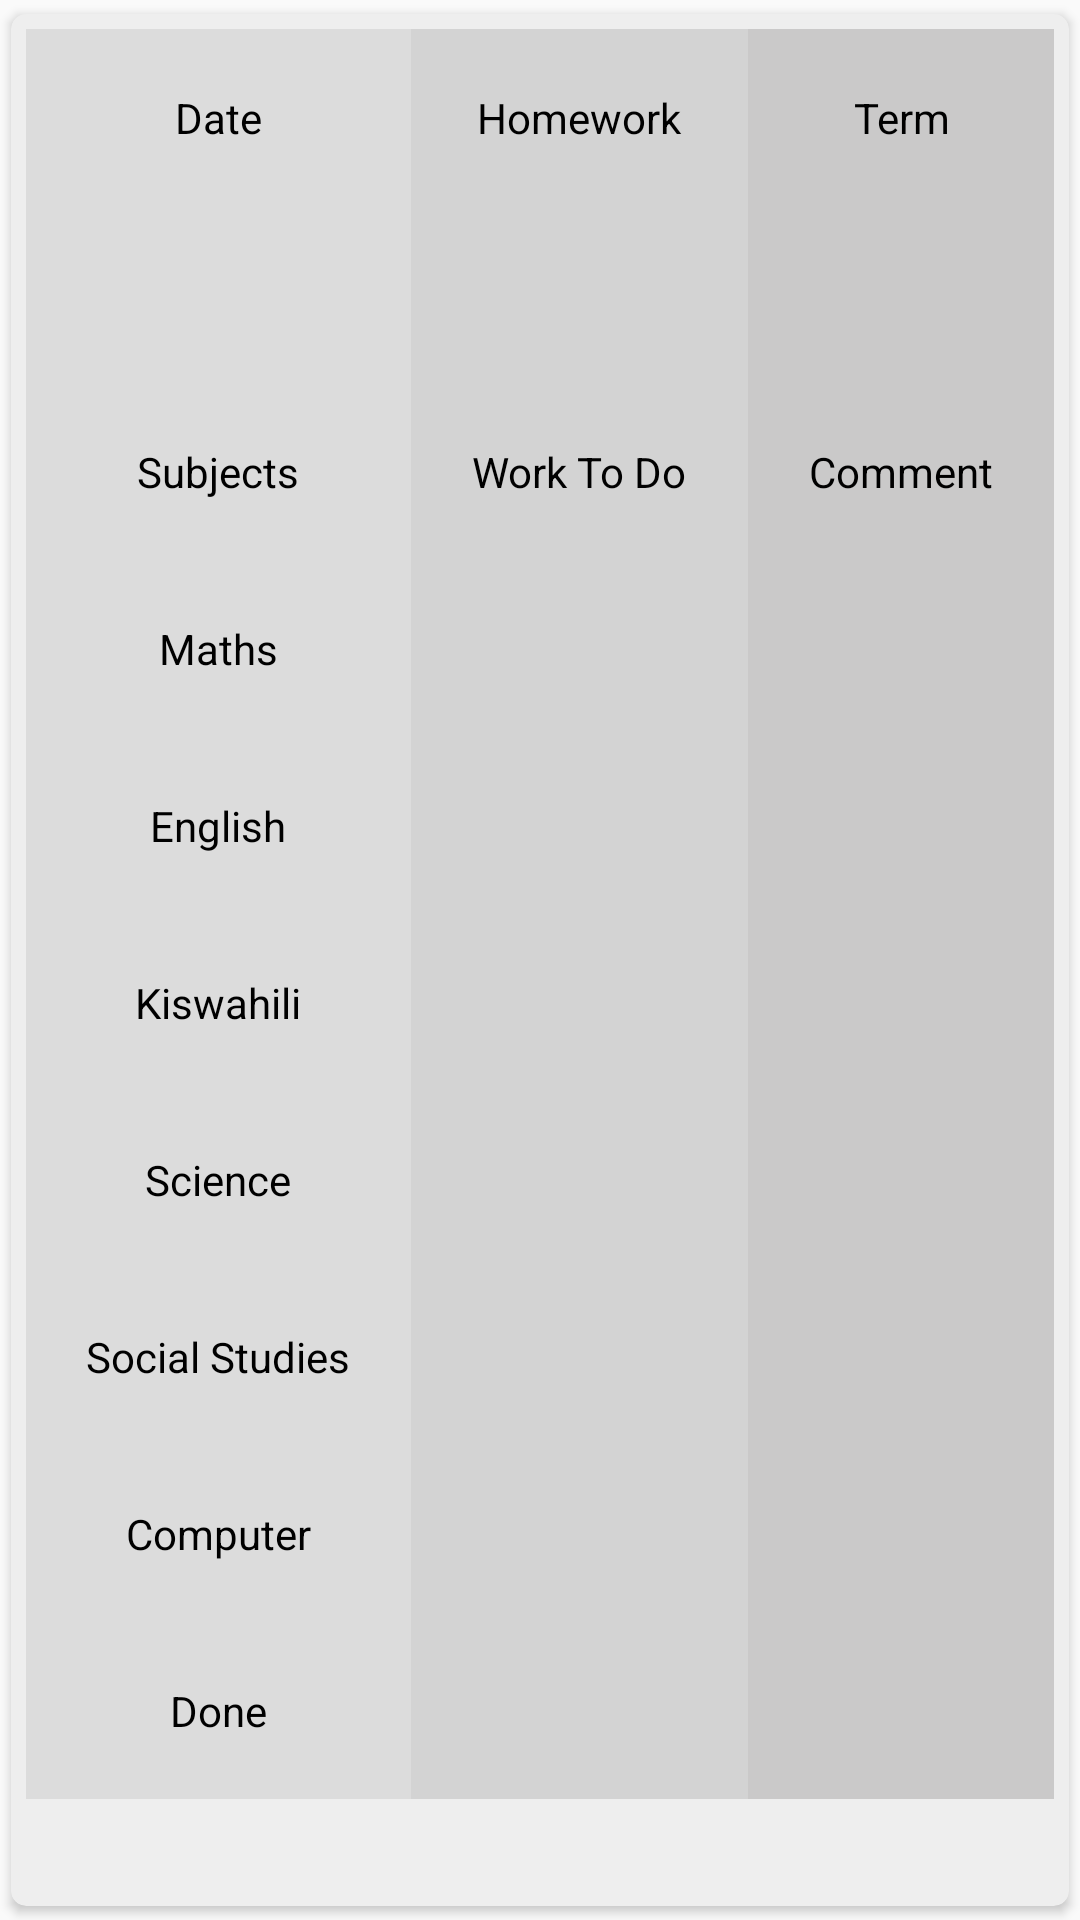

The Android layout XML behind this screen, and the referenced resources:
<!-- AndroidManifest.xml: application theme AppTheme -->
<!-- res/layout/homework_layout.xml -->
<?xml version="1.0" encoding="utf-8"?>
 <android.support.v7.widget.CardView
        android:layout_width="match_parent"
        android:layout_height="wrap_content"
        android:id="@+id/card_exam"
        app:cardBackgroundColor="#eee"
        xmlns:android="http://schemas.android.com/apk/res/android"
        xmlns:app="http://schemas.android.com/apk/res-auto"
        app:contentPadding="5dp"
        android:layout_marginTop="5dp"
        android:layout_marginLeft="5dp"
        android:layout_marginRight="5dp"
        android:layout_marginBottom="5dp"
        app:cardUseCompatPadding="true"
        android:elevation="5dp"
        app:cardCornerRadius="5dp">
    <TableLayout
        xmlns:android="http://schemas.android.com/apk/res/android"
        android:layout_width="match_parent"
        android:layout_height="match_parent">

        
        <TableRow
            android:id="@+id/tableRow1"
            android:layout_height="wrap_content"
            android:layout_width="match_parent">

            <TextView
                android:id="@+id/TextView_date"
                android:text="Date"
                android:layout_weight="1"
                android:background="#dcdcdc"
                android:textColor="#000000"
                android:padding="20dip"
                android:gravity="center"/>

            <TextView
                android:id="@+id/TextView_miles"
                android:text="Homework"
                android:layout_weight="1"
                android:background="#d3d3d3"
                android:textColor="#000000"
                android:padding="20dip"
                android:gravity="center"/>

            <TextView
                android:id="@+id/TextView_calories"
                android:text="Term"
                android:layout_weight="1"
                android:background="#cac9c9"
                android:textColor="#000000"
                android:padding="20dip"
                android:gravity="center"/>

        </TableRow>

        


        <TableRow
            android:id="@+id/tableRow2"
            android:layout_height="wrap_content"
            android:layout_width="match_parent">

            <TextView
                android:text=""
                android:id="@+id/hw_date"
                android:layout_weight="1"
                android:background="#dcdcdc"
                android:textColor="#000000"
                android:padding="20dip"
                android:gravity="center"/>

            <TextView
                android:text=""
                android:layout_weight="1"
                android:background="#d3d3d3"
                android:textColor="#000000"
                android:padding="20dip"
                android:gravity="center"/>

            <TextView

                android:layout_weight="1"
                android:background="#cac9c9"
                android:textColor="#000000"
                android:padding="20dip"
                android:gravity="center"/>

        </TableRow>

        <TableRow
            android:id="@+id/tableHead"
            android:layout_height="wrap_content"
            android:layout_width="match_parent">

            <TextView
                android:text="Subjects"
                android:layout_weight="1"
                android:background="#dcdcdc"
                android:textColor="#000000"
                android:padding="20dip"
                android:gravity="center"/>

            <TextView
                android:text="Work To Do"
                android:layout_weight="1"
                android:background="#d3d3d3"
                android:textColor="#000000"
                android:padding="20dip"
                android:gravity="center"/>

            <TextView
                android:text="Comment"
                android:layout_weight="1"
                android:background="#cac9c9"
                android:textColor="#000000"
                android:padding="20dip"
                android:gravity="center"/>

        </TableRow>
        <TableRow
            android:id="@+id/tableRowDetails"
            android:layout_height="wrap_content"
            android:layout_width="match_parent">

            <TextView
                android:text="Maths"
                android:layout_weight="1"
                android:background="#dcdcdc"
                android:textColor="#000000"
                android:padding="20dip"
                android:gravity="center"/>

            <TextView
                android:text=""
                android:id="@+id/hw_maths"
                android:layout_weight="1"
                android:background="#d3d3d3"
                android:textColor="#000000"
                android:padding="20dip"
                android:gravity="center"/>

            <TextView

                android:layout_weight="1"
                android:background="#cac9c9"
                android:textColor="#000000"
                android:padding="20dip"
                android:gravity="center"/>

        </TableRow>
        <TableRow
            android:id="@+id/tableRowEnglish"
            android:layout_height="wrap_content"
            android:layout_width="match_parent">

            <TextView
                android:text="English"
                android:layout_weight="1"
                android:background="#dcdcdc"
                android:textColor="#000000"
                android:padding="20dip"
                android:gravity="center"/>

            <TextView
                android:text=""
                android:id="@+id/hw_english"
                android:layout_weight="1"
                android:background="#d3d3d3"
                android:textColor="#000000"
                android:padding="20dip"
                android:gravity="center"/>

            <TextView

                android:layout_weight="1"
                android:background="#cac9c9"
                android:textColor="#000000"
                android:padding="20dip"
                android:gravity="center"/>

        </TableRow>
        <TableRow
            android:id="@+id/tableRowKisw"
            android:layout_height="wrap_content"
            android:layout_width="match_parent">

            <TextView
                android:text="Kiswahili"
                android:layout_weight="1"
                android:background="#dcdcdc"
                android:textColor="#000000"
                android:padding="20dip"
                android:gravity="center"/>

            <TextView
                android:text=""
                android:id="@+id/hw_kisw"
                android:layout_weight="1"
                android:background="#d3d3d3"
                android:textColor="#000000"
                android:padding="20dip"
                android:gravity="center"/>

            <TextView

                android:layout_weight="1"
                android:background="#cac9c9"
                android:textColor="#000000"
                android:padding="20dip"
                android:gravity="center"/>

        </TableRow>
        <TableRow
            android:id="@+id/tableRowScience"
            android:layout_height="wrap_content"
            android:layout_width="match_parent">

            <TextView
                android:text="Science"
                android:layout_weight="1"
                android:background="#dcdcdc"
                android:textColor="#000000"
                android:padding="20dip"
                android:gravity="center"/>

            <TextView
                android:text=""
                android:id="@+id/hw_scie"
                android:layout_weight="1"
                android:background="#d3d3d3"
                android:textColor="#000000"
                android:padding="20dip"
                android:gravity="center"/>

            <TextView

                android:layout_weight="1"
                android:background="#cac9c9"
                android:textColor="#000000"
                android:padding="20dip"
                android:gravity="center"/>

        </TableRow>
        <TableRow
            android:id="@+id/tableRowSst"
            android:layout_height="wrap_content"
            android:layout_width="match_parent">

            <TextView
                android:text="Social Studies"
                android:layout_weight="1"
                android:background="#dcdcdc"
                android:textColor="#000000"
                android:padding="20dip"
                android:gravity="center"/>

            <TextView
                android:text=""
                android:id="@+id/hw_sst"
                android:layout_weight="1"
                android:background="#d3d3d3"
                android:textColor="#000000"
                android:padding="20dip"
                android:gravity="center"/>

            <TextView

                android:layout_weight="1"
                android:background="#cac9c9"
                android:textColor="#000000"
                android:padding="20dip"
                android:gravity="center"/>

        </TableRow>
        <TableRow
            android:id="@+id/tableRowComp"
            android:layout_height="wrap_content"
            android:layout_width="match_parent">

            <TextView
                android:text="Computer"
                android:layout_weight="1"
                android:background="#dcdcdc"
                android:textColor="#000000"
                android:padding="20dip"
                android:gravity="center"/>

            <TextView
                android:text=""
                android:id="@+id/hw_comp"
                android:layout_weight="1"
                android:background="#d3d3d3"
                android:textColor="#000000"
                android:padding="20dip"
                android:gravity="center"/>

            <TextView

                android:layout_weight="1"
                android:background="#cac9c9"
                android:textColor="#000000"
                android:padding="20dip"
                android:gravity="center"/>

        </TableRow>

        <TableRow
            android:id="@+id/tableTtl"
            android:layout_height="wrap_content"
            android:layout_width="match_parent">

            <TextView
                android:text="Done"
                android:layout_weight="1"
                android:background="#dcdcdc"
                android:textColor="#000000"
                android:padding="20dip"
                android:gravity="center"/>

            <TextView
                android:text=""
                android:id="@+id/hw_done"
                android:layout_weight="1"
                android:background="#d3d3d3"
                android:textColor="#000000"
                android:padding="20dip"
                android:gravity="center"/>

            <TextView

                android:layout_weight="1"
                android:background="#cac9c9"
                android:textColor="#000000"
                android:padding="20dip"
                android:gravity="center"/>

        </TableRow>
    </TableLayout>
</android.support.v7.widget.CardView>
<!-- resources referenced by this layout -->
<resources>
  <style name="AppTheme" parent="Theme.AppCompat.DayNight.DarkActionBar">
          
          <item name="colorPrimary">@color/colorPrimary</item>
          <item name="colorPrimaryDark">@color/colorPrimaryDark</item>
          <item name="colorAccent">@color/colorAccent</item>
      </style>
  <color name="colorPrimary">#3F51B5</color>
  <color name="colorPrimaryDark">#303F9F</color>
  <color name="colorAccent">#FF4081</color>
</resources>
